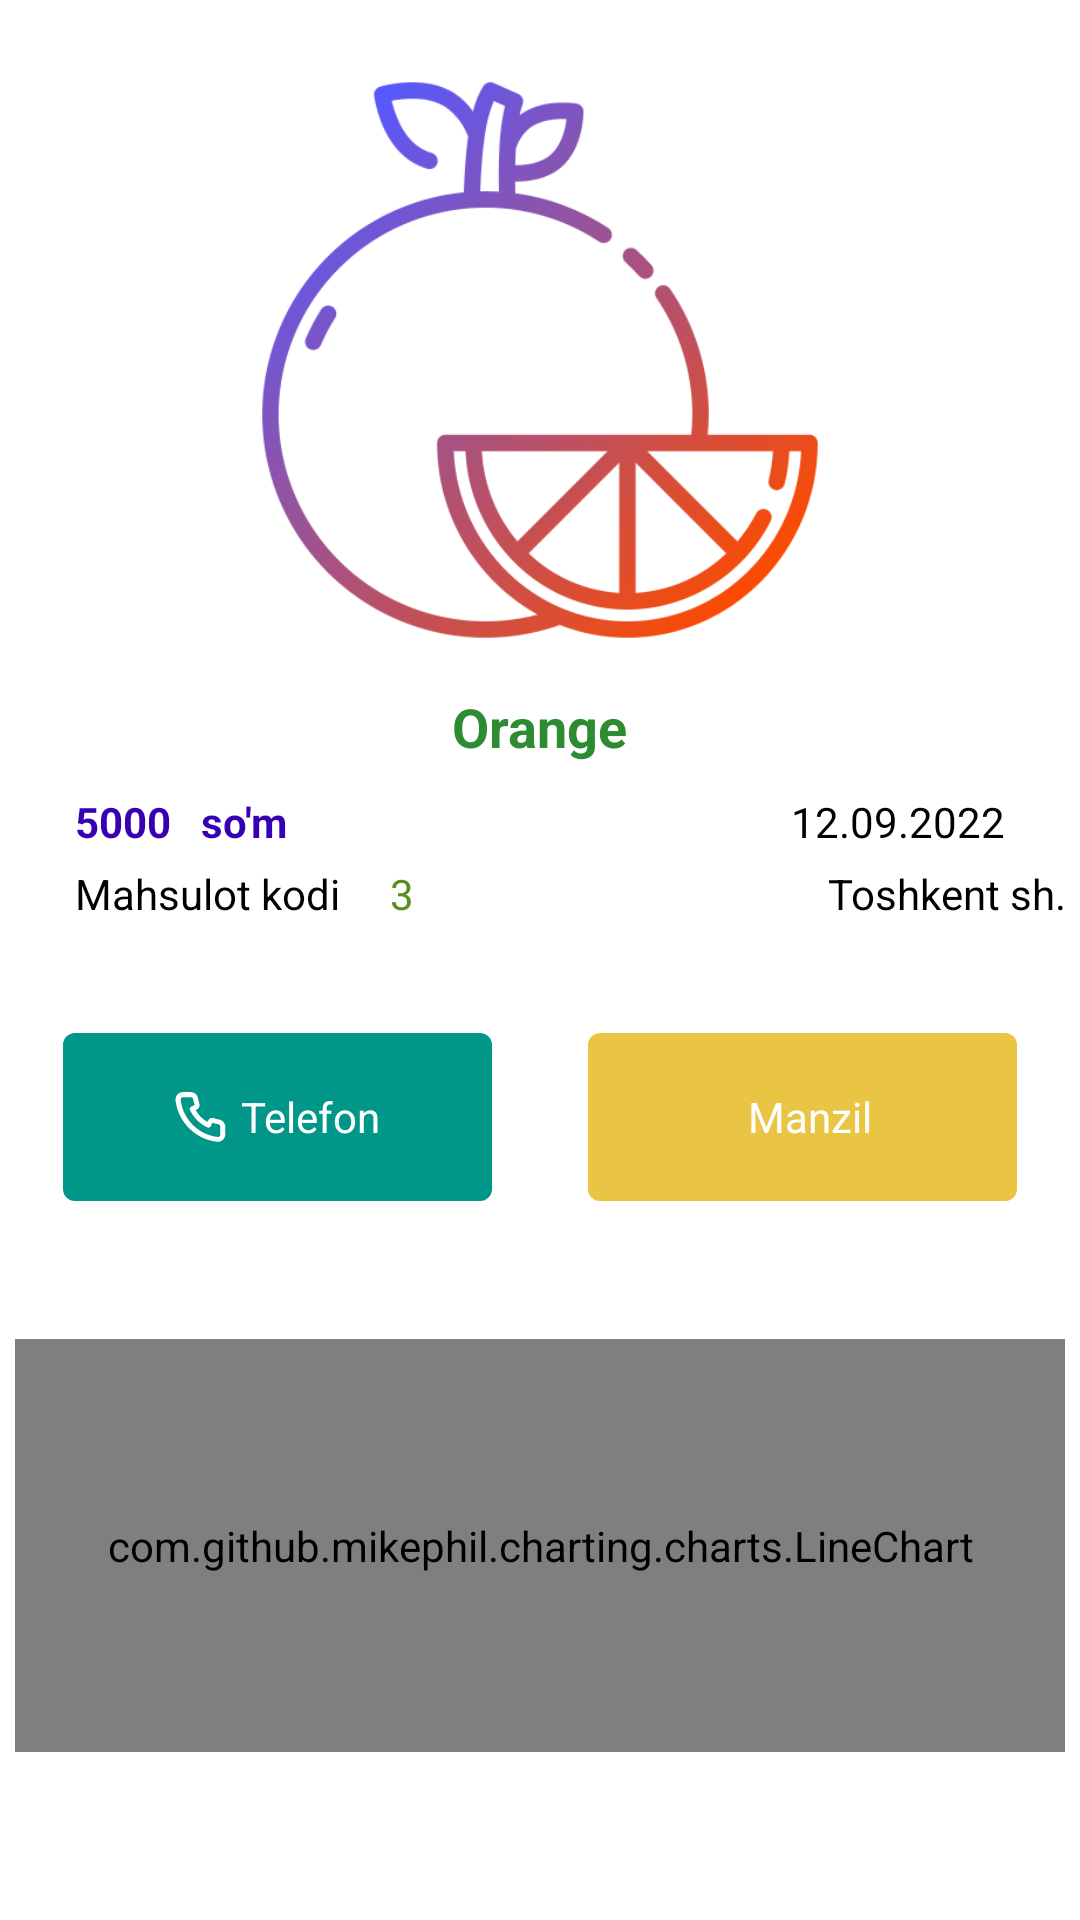

This screen was rendered from an Android layout file. Write that file and the resources it references.
<!-- AndroidManifest.xml: application theme Theme.MarketPrices1 -->
<!-- res/layout/fragment_top.xml -->
<?xml version="1.0" encoding="utf-8"?>
<LinearLayout xmlns:android="http://schemas.android.com/apk/res/android"
    xmlns:tools="http://schemas.android.com/tools"
    android:layout_width="match_parent"
    android:layout_height="match_parent"
    android:gravity="center_horizontal"
    android:orientation="vertical"
    android:paddingTop="10dp"
    android:paddingLeft="5dp"
    android:paddingRight="5dp"
    tools:context=".ui.home.TopFragment">


    <ImageView
        android:id="@+id/img"
        android:layout_marginTop="10dp"
        android:layout_width="250dp"
        android:layout_height="200dp"
        android:src="@drawable/orange" />

    <TextView
        android:id="@+id/name"
        android:layout_width="wrap_content"
        android:layout_height="wrap_content"
        android:layout_marginTop="10dp"
        android:text="Orange"
        android:textColor="#2D8C31"
        android:textSize="18sp"
        android:textStyle="bold" />

    <LinearLayout
        android:paddingLeft="20dp"
        android:paddingRight="20dp"
        android:layout_width="match_parent"
        android:layout_height="wrap_content"
        android:layout_marginTop="10dp"

        android:orientation="horizontal">

        <TextView
            android:id="@+id/price"
            android:layout_width="wrap_content"
            android:layout_height="wrap_content"
            android:text="5000"
            android:textColor="@color/purple_700"
            android:textStyle="bold" />

        <TextView
            android:layout_width="wrap_content"
            android:layout_height="wrap_content"
            android:text="   so'm"
            android:textColor="@color/purple_700"
            android:textStyle="bold" />

        <TextView
            android:id="@+id/date"
            android:layout_width="wrap_content"
            android:layout_height="wrap_content"
            android:layout_gravity="right"
            android:layout_weight="1"
            android:gravity="right"
            android:text="12.09.2022"
            android:textColor="@color/black" />


    </LinearLayout>

    <LinearLayout
        android:paddingLeft="20dp"
        android:layout_width="match_parent"
        android:layout_height="wrap_content"
        android:layout_marginTop="5dp"
        android:layout_marginBottom="5dp"
        android:orientation="horizontal">

        <TextView
            android:layout_width="wrap_content"
            android:layout_height="wrap_content"
            android:text="Mahsulot kodi    "
            android:textColor="@color/black" />

        <TextView
            android:id="@+id/code"
            android:layout_width="wrap_content"
            android:layout_height="wrap_content"
            android:text=" 3"
            android:textColor="#598F1A" />

        <TextView
            android:paddingLeft="20dp"
            android:id="@+id/place"
            android:layout_weight="1"
            android:gravity="right"
            android:layout_width="match_parent"
            android:layout_height="wrap_content"
            android:text="Toshkent sh."
            android:textColor="@color/black" />


    </LinearLayout>

    <LinearLayout

        android:id="@+id/liner_contact"
        android:layout_width="match_parent"
        android:layout_height="wrap_content"
        android:layout_marginTop="16dp"
        android:gravity="center"
        android:orientation="horizontal"
    >

        <LinearLayout
              android:layout_margin="16dp"
            android:id="@+id/phone"
            android:layout_width="match_parent"
            android:layout_height="?actionBarSize"
            android:layout_weight="1"
            android:background="@drawable/bac_sms_item"
            android:gravity="center"
            android:orientation="horizontal"
            android:padding="12dp">

            <ImageView
                android:layout_width="wrap_content"
                android:layout_height="wrap_content"
                android:layout_gravity="center"
                android:layout_marginEnd="5sp"
                android:src="@drawable/ic_phone_white" />

            <TextView
                android:layout_width="wrap_content"
                android:layout_height="wrap_content"
                android:text="Telefon"
                android:textColor="@color/white" />

        </LinearLayout>

        <LinearLayout
              android:layout_margin="16dp"
            android:id="@+id/sms"
            android:layout_width="match_parent"
            android:layout_height="?actionBarSize"
            android:layout_weight="1"
            android:background="@drawable/bac_sms_item_yellow"
            android:gravity="center"
            android:orientation="horizontal"
            android:padding="12dp">

            <ImageView
                android:layout_width="wrap_content"
                android:layout_height="wrap_content"
                android:layout_gravity="center"
                android:layout_marginEnd="5sp"
                android:src="@drawable/ic_baseline_place_24" />

            <TextView
                android:layout_width="wrap_content"
                android:layout_height="wrap_content"
                android:text="Manzil"
                android:textColor="@color/white" />

        </LinearLayout>


    </LinearLayout>


    <com.github.mikephil.charting.charts.LineChart
        android:layout_marginTop="30dp"
        android:id="@+id/chart"
        android:layout_width="match_parent"
        android:layout_height="match_parent"
        android:layout_gravity="bottom"
        android:layout_marginBottom="?actionBarSize" />


</LinearLayout>
<!-- resources referenced by this layout -->
<resources>
  <color name="black">#FF000000</color>
  <color name="purple_700">#FF3700B3</color>
  <color name="white">#FFFFFFFF</color>
  <!-- drawable bac_sms_item (drawable-v24) -->
  <?xml version="1.0" encoding="utf-8"?>
  
  <shape xmlns:android="http://schemas.android.com/apk/res/android">
  
      <corners android:radius="4dp"/>
    <solid  android:color="#009688"/>
  
  
  </shape>
  <!-- drawable bac_sms_item_yellow (drawable-v24) -->
  <?xml version="1.0" encoding="utf-8"?>
  
  <shape xmlns:android="http://schemas.android.com/apk/res/android">
  
  
      <corners android:radius="4dp"/>
      <solid  android:color="#EAC544"/>
  
  </shape>
  <!-- drawable ic_phone_white: vector/xml drawable (drawable-v24, 2502 chars, omitted) -->
  <!-- drawable orange: png bitmap (drawable-v24, 76847 bytes) -->
  <style name="Theme.MarketPrices1" parent="Theme.MaterialComponents.DayNight.DarkActionBar">
  
          <item name="colorPrimary">@color/purple_500</item>
  
          <item name="colorPrimaryVariant">@color/purple_500</item>
          <item name="colorOnPrimary">@color/white</item>
          
          <item name="colorSecondary">@color/teal_200</item>
          <item name="colorSecondaryVariant">@color/teal_700</item>
          <item name="colorOnSecondary">@color/black</item>
          
          <item name="android:statusBarColor" tools:targetApi="l">?attr/colorPrimaryVariant</item>
          
      </style>
  <color name="purple_500">#03B1FF</color>
  <color name="teal_200">#FF03DAC5</color>
  <color name="teal_700">#FF018786</color>
</resources>
